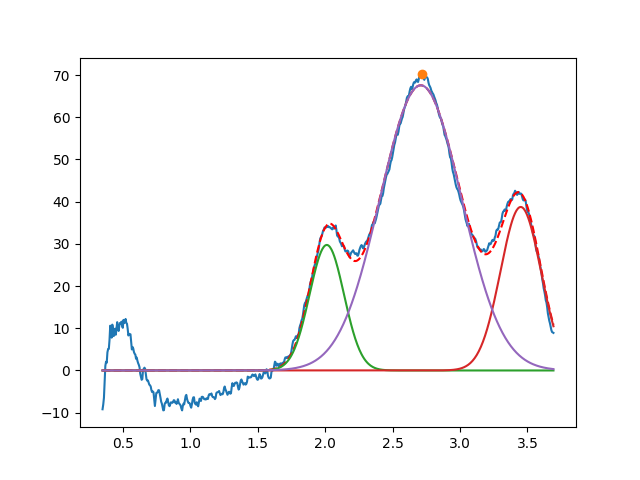

Values plotted in this chart, from the file beside it:
2.012302833777598110e+00, 2.974285888959506963e+01, 2.999999999999999334e-01, 9.999999999999761302e-01
3.450000000000133404e+00, 3.874142702763612789e+01, 3.535597119229613172e-01, 9.999999999999531486e-01
2.709159219777147243e+00, 6.757505202866467187e+01, 7.090337253280717400e-01, 9.999999999803912409e-01
